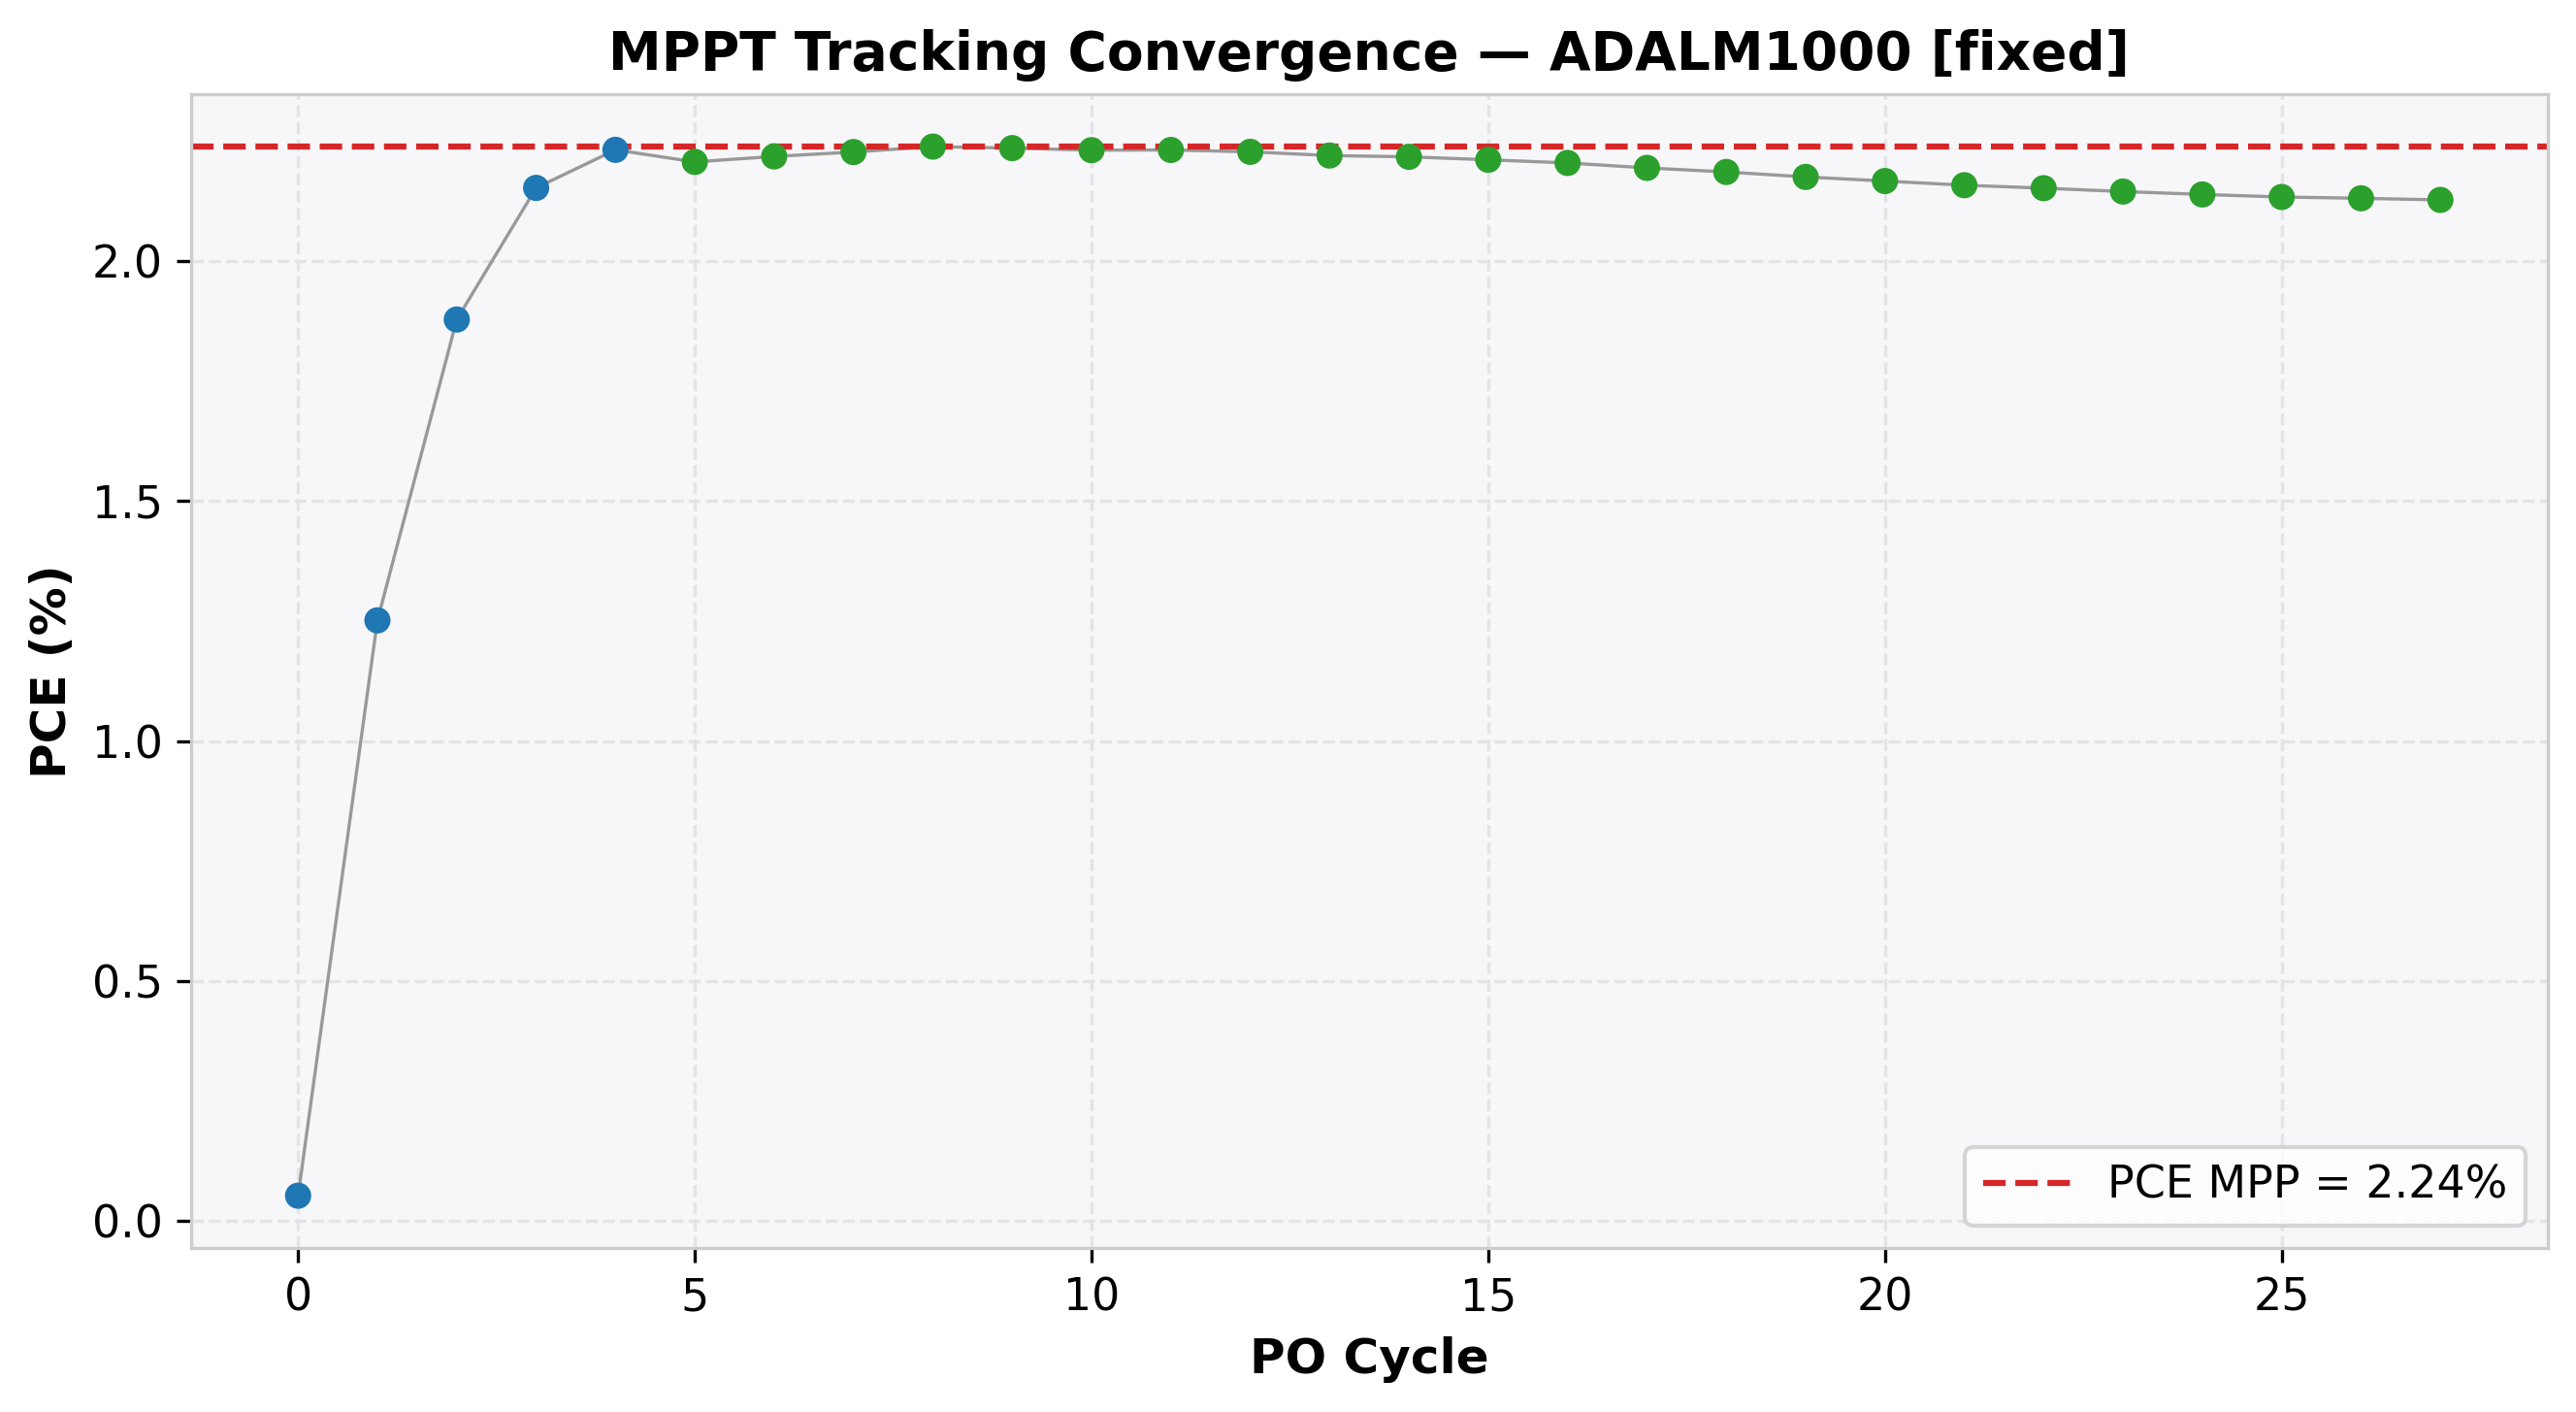

Values plotted in this chart, from the file beside it:
cycle, time(s), voltage(V), j_current(mA/cm²), power(mW), power_density(mW/cm²), PCE(%), direction, step, mode
0, 2.067, 1.021, -0.05199, 0.2655, 0.05311, 0.05311, -1, 0.05, EXPLORE
1, 4.367, 0.9715, -1.288, 6.256, 1.251, 1.251, -1, 0.05, EXPLORE
2, 6.436, 0.9214, -2.038, 9.388, 1.878, 1.878, -1, 0.05, EXPLORE
3, 8.65, 0.8715, -2.469, 10.76, 2.152, 2.152, -1, 0.05, EXPLORE
4, 10.93, 0.8216, -2.715, 11.15, 2.231, 2.231, -1, 0.05, EXPLORE
5, 13.22, 0.7715, -2.859, 11.03, 2.206, 2.206, 1, 0.01, REFINE
6, 15.23, 0.7817, -2.836, 11.09, 2.217, 2.217, 1, 0.01, REFINE
7, 17.51, 0.7915, -2.813, 11.13, 2.226, 2.226, 1, 0.01, REFINE
8, 19.75, 0.8014, -2.792, 11.19, 2.238, 2.238, 1, 0.01, REFINE
9, 21.77, 0.8115, -2.754, 11.17, 2.234, 2.234, -1, 0.01, REFINE
10, 23.79, 0.8014, -2.783, 11.15, 2.23, 2.23, 1, 0.01, REFINE
11, 26.1, 0.8115, -2.749, 11.15, 2.231, 2.231, 1, 0.01, REFINE
12, 28.38, 0.8216, -2.71, 11.13, 2.227, 2.227, -1, 0.01, REFINE
13, 30.44, 0.8115, -2.735, 11.1, 2.219, 2.219, 1, 0.01, REFINE
14, 32.48, 0.8216, -2.698, 11.08, 2.216, 2.216, -1, 0.01, REFINE
15, 34.68, 0.8115, -2.724, 11.05, 2.21, 2.21, 1, 0.01, REFINE
16, 36.92, 0.8216, -2.682, 11.02, 2.204, 2.204, -1, 0.01, REFINE
17, 39.17, 0.8115, -2.703, 10.97, 2.193, 2.193, 1, 0.01, REFINE
18, 41.18, 0.8216, -2.659, 10.92, 2.185, 2.185, -1, 0.01, REFINE
19, 43.46, 0.8115, -2.68, 10.87, 2.174, 2.174, 1, 0.01, REFINE
20, 45.48, 0.8216, -2.636, 10.83, 2.166, 2.166, -1, 0.01, REFINE
21, 47.76, 0.8115, -2.658, 10.79, 2.157, 2.157, 1, 0.01, REFINE
22, 50.03, 0.8216, -2.618, 10.76, 2.151, 2.151, -1, 0.01, REFINE
23, 52.26, 0.8115, -2.642, 10.72, 2.144, 2.144, 1, 0.01, REFINE
24, 54.47, 0.8216, -2.602, 10.69, 2.138, 2.138, -1, 0.01, REFINE
25, 56.54, 0.8115, -2.628, 10.66, 2.133, 2.133, 1, 0.01, REFINE
26, 58.58, 0.8216, -2.592, 10.65, 2.13, 2.13, -1, 0.01, REFINE
27, 60.86, 0.8115, -2.621, 10.63, 2.127, 2.127, 1, 0.01, REFINE
